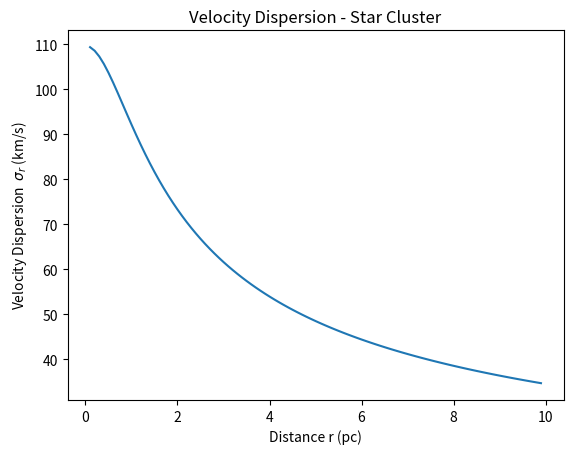
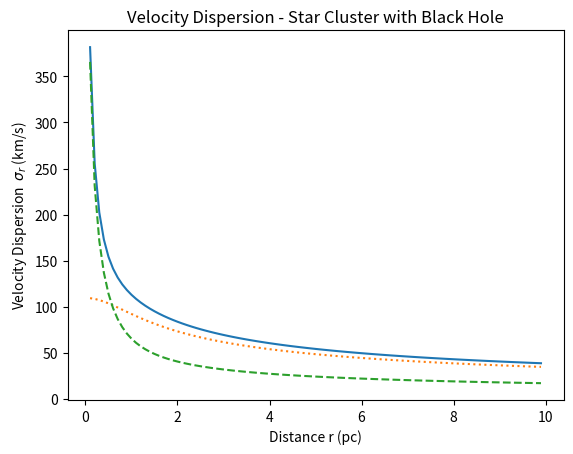

Reproduce these figures in Python, in order.
# -*- coding: utf-8 -*-
"""
Created on Sun Nov  5 20:11:00 2017

[redacted]
"""
import numpy as np
import matplotlib.pyplot as plt

Msun = 1.99e30
Mbh = 4e6*Msun
ro = 4e6*Msun #pc^-3
a = 1         #pc
G = 6.67e-11*(1/3.086e16)*(1/3.086e16)*(1/3.086e16)

# luminous stars only

def vd(r):
    x = r/a
    vdsq = (2/9)*np.pi*G*ro*a*a*(1/np.sqrt(1+(x*x)))
    vd = np.sqrt(vdsq)*3.086e13
    return vd

r = np.arange(0.1,10,0.1)

plt.figure()
plt.plot(r,vd(r))
plt.title('Velocity Dispersion - Star Cluster')
plt.xlabel('Distance r (pc)')
plt.ylabel('Velocity Dispersion  $\sigma$$_{r}$ (km/s)')
plt.savefig('2c1.png', dpi = 1000)

# stars + bh

def vdb(r):
    x = r/a
    b = ((G*Mbh)/a)*((np.sqrt(1+x*x))**5)*((-8/3)+((8*x**4 + 12*x**2 + 3)/(3*x*(np.sqrt(1+x*x))**3)))
    vdsq = (2/9)*np.pi*G*ro*a*a*(1/np.sqrt(1+(x*x))) + b
    vdb = np.sqrt(vdsq)*3.086e13
    return vdb

def sc(r):
    x = r/a
    vdsq = (2/9)*np.pi*G*ro*a*a*(1/np.sqrt(1+(x*x)))
    return np.sqrt(vdsq)*3.086e13

def bh(r):
    x = r/a
    b = ((G*Mbh)/a)*((np.sqrt(1+x*x))**5)*((-8/3)+((8*x**4 + 12*x**2 + 3)/(3*x*(np.sqrt(1+x*x))**3)))
    return np.sqrt(b)*3.086e13


plt.figure()
plt.plot(r,vdb(r))
plt.plot(r,sc(r),':')
plt.plot(r,bh(r),'--')
plt.title('Velocity Dispersion - Star Cluster with Black Hole')
plt.xlabel('Distance r (pc)')
plt.ylabel('Velocity Dispersion  $\sigma$$_{r}$ (km/s)')
plt.savefig('2c2.png', dpi = 1000)


diff = []

for i in np.arange(0.001,1,0.001):
    if bh(i) - sc(i) >= 0:
        diff.append(i)
        
print (diff[-1])
    